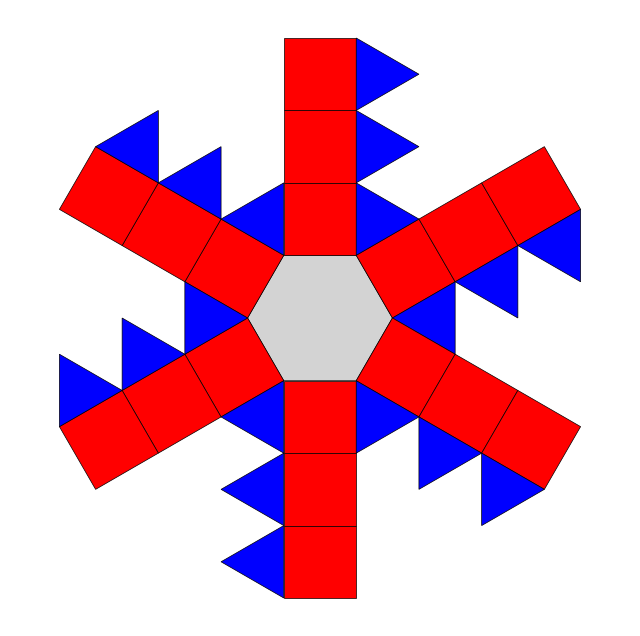

Write the Python code that produced this figure.
import matplotlib.pyplot as plt
import numpy as np
from matplotlib.patches import RegularPolygon

LINE_WIDTH=0.5

def draw_hexagon(ax, center, size, color="black"):
    """Draw a regular hexagon centered at `center` with the given `size`."""
    x, y = center
    angles = np.linspace(0, 2 * np.pi, 7)
    xs = x + size * np.cos(angles)
    ys = y + size * np.sin(angles)
    ax.fill(xs, ys, color=color, edgecolor="black", linewidth=LINE_WIDTH)


def draw_triangle(ax, bottom_vertex, size, orientation="up", color="black"):
    """Draw an equilateral triangle with one vertex at `bottom_vertex`."""
    x, y = bottom_vertex
    if orientation == "up":
        vertices = [(x, y), (x + size / 2, y + np.sqrt(3) / 2 * size), (x - size / 2, y + np.sqrt(3) / 2 * size)]
    elif orientation == "down":
        vertices = [(x, y), (x + size / 2, y - np.sqrt(3) / 2 * size), (x - size / 2, y - np.sqrt(3) / 2 * size)]
    triangle = plt.Polygon(vertices, closed=True, facecolor=color, edgecolor="black", linewidth=LINE_WIDTH)
    ax.add_patch(triangle)

def draw_pattern(ax, center, size, num_layers):
    """Draw the full pattern with a hexagon center, squares, and triangles."""
    # Draw the central hexagon
    draw_hexagon(ax, center, size, color="lightgray")

    rect_rotate_anti_clock_deg = [30, 90, 150]

    # Draw sqaures
    for layer in range(1, num_layers + 1):
        for idx in range(6):
            angle_deg = 60 * idx + 30
            # Calculate positions for rectangles
            center_xy = (
                center[0] + size * (np.sqrt(3) / 2 + (layer - 0.5)) * np.cos(angle_deg * np.pi / 180),
                center[1] + size * (np.sqrt(3) / 2 + (layer - 0.5)) * np.sin(angle_deg * np.pi / 180),
            )
            # Well, this is over-complicated to compute and there are much easier way. but whatever
            rect_xy = (
                center_xy[0] + size * np.sqrt(2) / 2 * np.cos((180 + angle_deg + 45) * np.pi / 180),
                center_xy[1] + size * np.sqrt(2) / 2 * np.sin((180 + angle_deg + 45) * np.pi / 180),
            )

            # square = plt.Rectangle(rect_xy, width=size, height=size, facecolor='red', angle=angle_deg, edgecolor="black", linewidth=LINE_WIDTH)
            square = RegularPolygon(center_xy, 4, radius=np.sqrt(2) / 2, orientation=(75 - 30 * idx) * np.pi / 180, facecolor='red', edgecolor="black", linewidth=LINE_WIDTH)
            ax.add_patch(square)
            
            
            tri_center = (
                rect_xy[0] + size / np.sqrt(3) * np.cos(60 * idx * np.pi / 180),
                rect_xy[1] + size / np.sqrt(3) * np.sin(60 * idx * np.pi / 180),
            )
            triangle = RegularPolygon(tri_center, 3, radius=1 / np.sqrt(3), orientation=(60 * idx - 30) * np.pi / 180, facecolor='blue', edgecolor="black", linewidth=LINE_WIDTH)
            ax.add_patch(triangle) 


    
#            continue
#            # Calculate positions for triangles
#            tri_center = (
#                center[0] + (layer + 0.5) * dx * hex_size * 1.5,
#                center[1] + (layer + 0.5) * dy * hex_size * 1.5
#            )
#            draw_triangle(ax, tri_center, hex_size, color="blue")



# Set up the plot
fig, ax = plt.subplots(figsize=(8, 8))
ax.axis("equal")
ax.axis("off")

# Draw the pattern
draw_pattern(ax, center=(0, 0), size=1, num_layers=3)

# Show the plot
plt.show()

